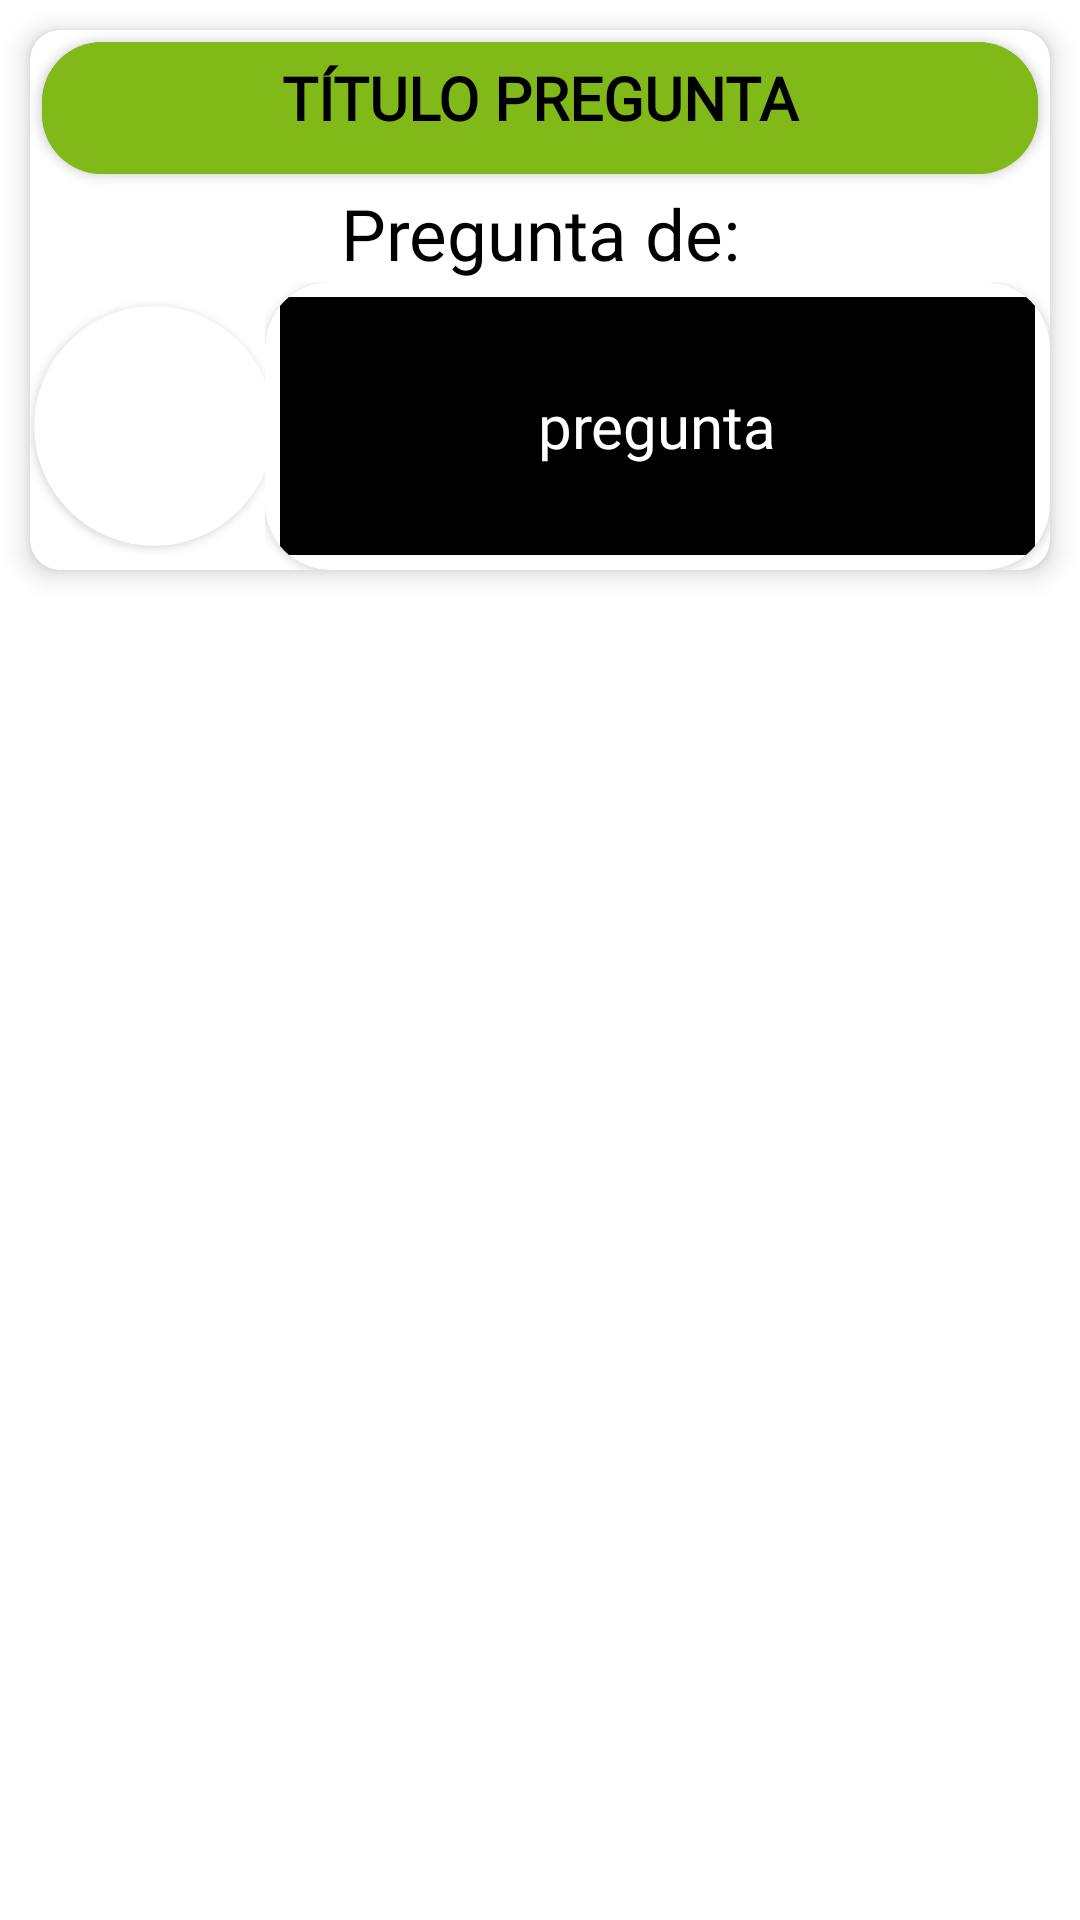

The Android layout XML behind this screen, and the referenced resources:
<!-- AndroidManifest.xml: application theme Theme.Das_ProyectoGrupal_AneNaiaraMaite -->
<!-- res/layout/item.xml -->
<?xml version="1.0" encoding="utf-8"?>
<androidx.constraintlayout.widget.ConstraintLayout xmlns:android="http://schemas.android.com/apk/res/android"
    xmlns:app="http://schemas.android.com/apk/res-auto"
    xmlns:tools="http://schemas.android.com/tools"
    android:layout_width="match_parent"
    android:layout_height="match_parent">

    <androidx.cardview.widget.CardView
        android:id="@+id/cv_pregunta"
        android:layout_width="match_parent"
        android:layout_height="180dp"
        android:layout_margin="10dp"
        app:cardBackgroundColor="@color/white"
        app:cardCornerRadius="10dp"
        app:cardElevation="5dp"
        app:layout_constraintEnd_toEndOf="parent"
        app:layout_constraintStart_toStartOf="parent"
        app:layout_constraintTop_toTopOf="parent">

        <LinearLayout
            android:layout_width="match_parent"
            android:layout_height="match_parent"
            android:orientation="vertical">

            <androidx.cardview.widget.CardView
                android:layout_width="match_parent"
                android:layout_height="44dp"
                android:layout_margin="4dp"
                android:scrollbars="horizontal"
                android:scrollHorizontally="true"
                android:backgroundTint="@color/verde"
                android:layout_marginHorizontal="5dp"
                app:cardCornerRadius="20dp">

                <LinearLayout
                    android:layout_width="match_parent"
                    android:layout_height="match_parent">

                   <TextView
                            android:id="@+id/tv_titulo"
                            style="@style/titulos"
                            android:layout_width="match_parent"
                            android:layout_height="44dp"
                            android:fontFamily="@font/alata"
                            android:textColor="@color/negro"
                            android:background="@color/verde"
                            android:text="TÍTULO PREGUNTA"
                            android:textSize="20dp"
                            android:textStyle="bold" />
                </LinearLayout>


            </androidx.cardview.widget.CardView>

            <LinearLayout
                android:layout_width="match_parent"
                android:layout_height="match_parent"
                android:orientation="vertical">

                <TextView
                    android:id="@+id/tv_autor"
                    android:layout_width="match_parent"
                    android:layout_height="32dp"
                    android:layout_gravity="center_vertical"
                    android:autoSizeTextType="uniform"
                    android:fontFamily="@font/alata"
                    android:gravity="center"
                    android:paddingHorizontal="20dp"
                    android:text="@string/preguntaDe"
                    android:textColor="@color/negro"
                    android:textSize="22dp"  />

                <LinearLayout
                    android:layout_width="match_parent"
                    android:layout_height="match_parent"
                    android:gravity="top"
                    android:orientation="horizontal">

                    <LinearLayout
                        android:layout_width="0dp"
                        android:layout_height="match_parent"
                        android:layout_weight="0.3"
                        android:orientation="vertical">

                        <LinearLayout
                            android:layout_width="match_parent"
                            android:layout_height="match_parent"
                            android:gravity="center"
                            android:orientation="vertical">

                            <androidx.cardview.widget.CardView
                                android:layout_width="80dp"
                                android:layout_height="80dp"
                                app:cardCornerRadius="40dp"
                                android:layout_marginLeft="2.1dp"
                                app:layout_constraintBottom_toBottomOf="parent"
                                app:layout_constraintEnd_toEndOf="parent"
                                app:layout_constraintTop_toTopOf="parent">

                                <ImageView
                                    android:id="@+id/iv_pregunta"
                                    android:layout_gravity="center"
                                    android:layout_width="match_parent"
                                    android:layout_height="match_parent"
                                    android:padding="1dp"
                                    app:srcCompat="@drawable/pregunta" />
                            </androidx.cardview.widget.CardView>
                        </LinearLayout>

                    </LinearLayout>


                    <LinearLayout
                        android:layout_width="0dp"
                        android:layout_height="match_parent"
                        android:layout_weight="1"
                        android:orientation="vertical">


                        <androidx.cardview.widget.CardView
                            android:layout_width="match_parent"
                            android:layout_height="0dp"
                            android:layout_weight="1"
                            app:cardCornerRadius="22dp">

                            <TextView
                                android:id="@+id/tv_enunciado"
                                android:layout_width="match_parent"
                                android:layout_height="match_parent"
                                android:layout_margin="5dp"
                                android:scrollbars="vertical"
                                android:background="@color/negro"
                                android:fontFamily="@font/alata"
                                android:gravity="center"
                                android:text="pregunta"
                                android:textColor="@color/white"
                                android:textSize="20dp" />

                        </androidx.cardview.widget.CardView>


                    </LinearLayout>

                </LinearLayout>
            </LinearLayout>


        </LinearLayout>

    </androidx.cardview.widget.CardView>
</androidx.constraintlayout.widget.ConstraintLayout>
<!-- resources referenced by this layout -->
<resources>
  <color name="negro">#FF000000</color>
  <color name="verde">#80b918</color>
  <color name="white">#FFFFFFFF</color>
  <string name="preguntaDe">Pregunta de:</string>
  <style name="titulos" parent="Theme.MaterialComponents.DayNight.DarkActionBar">
          <item name="android:background">@color/negro</item>
          <item name="android:textSize">25dp</item>
          <item name="android:layout_gravity">center</item>
          <item name="android:paddingHorizontal">15dp</item>
          <item name="android:paddingLeft">10dp</item>
          <item name="android:paddingTop">5dp</item>
          <item name="android:font">@font/alata</item>
          <item name="android:paddingBottom">5dp</item>
          <item name="android:textAllCaps">true</item>
          <item name="android:textAlignment">center</item>
          <item name="android:textColor">@color/white</item>
          <item name="android:textStyle">bold</item>
      </style>
  <style name="Theme.Das_ProyectoGrupal_AneNaiaraMaite" parent="Theme.MaterialComponents.DayNight.DarkActionBar">
          
          <item name="colorPrimary">@color/azul_turquesa</item>
          <item name="colorPrimaryVariant">@color/azul_oscuro</item>
          <item name="colorOnPrimary">@color/white</item>
          
          <item name="colorSecondary">@color/contraste</item>
          <item name="colorSecondaryVariant">@color/teal_700</item>
          <item name="colorOnSecondary">@color/negro</item>
          
          <item name="android:statusBarColor">?attr/colorPrimaryVariant</item>
          
      </style>
  <color name="azul_turquesa">#0E5761</color>
  <color name="azul_oscuro">#042940</color>
  <color name="contraste">#00BCD4</color>
  <color name="teal_700">#028090</color>
</resources>
